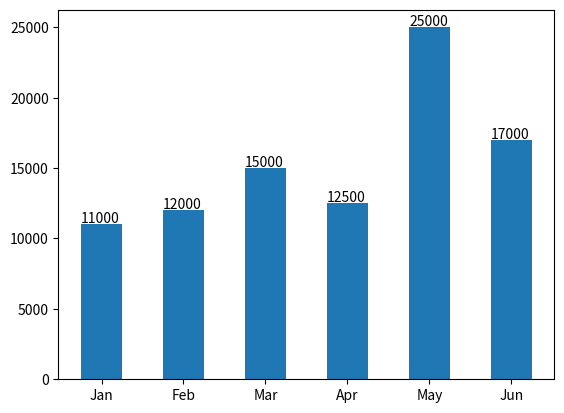

Python code for this plot:
import matplotlib.pyplot as plt

mon = ["Jan", "Feb", "Mar", "Apr", "May", "Jun"]
visiters = [11000, 12000, 15000, 12500, 25000, 17000]
bars = plt.bar(mon, visiters, width=0.5)
for i in bars:
    yc = i.get_height()
    plt.text(i.get_x(), yc+100, f"{yc}")
plt.show()